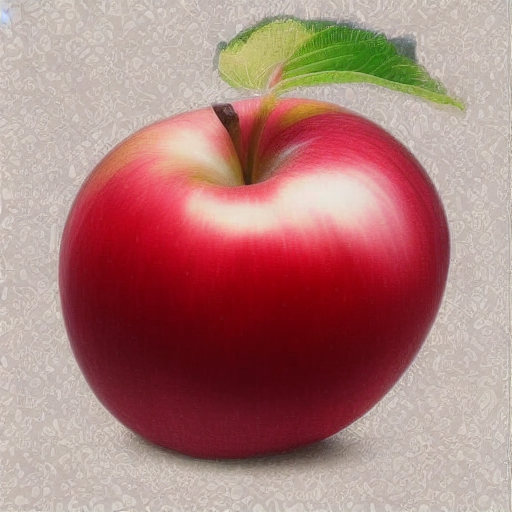
Generation parameters embedded in this image by AUTOMATIC1111 Stable Diffusion web UI or a fork of it (Forge, ...) (PNG 'parameters' text chunk):
<lora:appleclassI:1>
Steps: 20, Sampler: Euler a, CFG scale: 12, Seed: 2928847404, Size: 512x512, Model hash: 6ce0161689, Model: v1-5-pruned-emaonly, Lora hashes: "appleclassI: c631ff78fc88", Version: v1.3.2